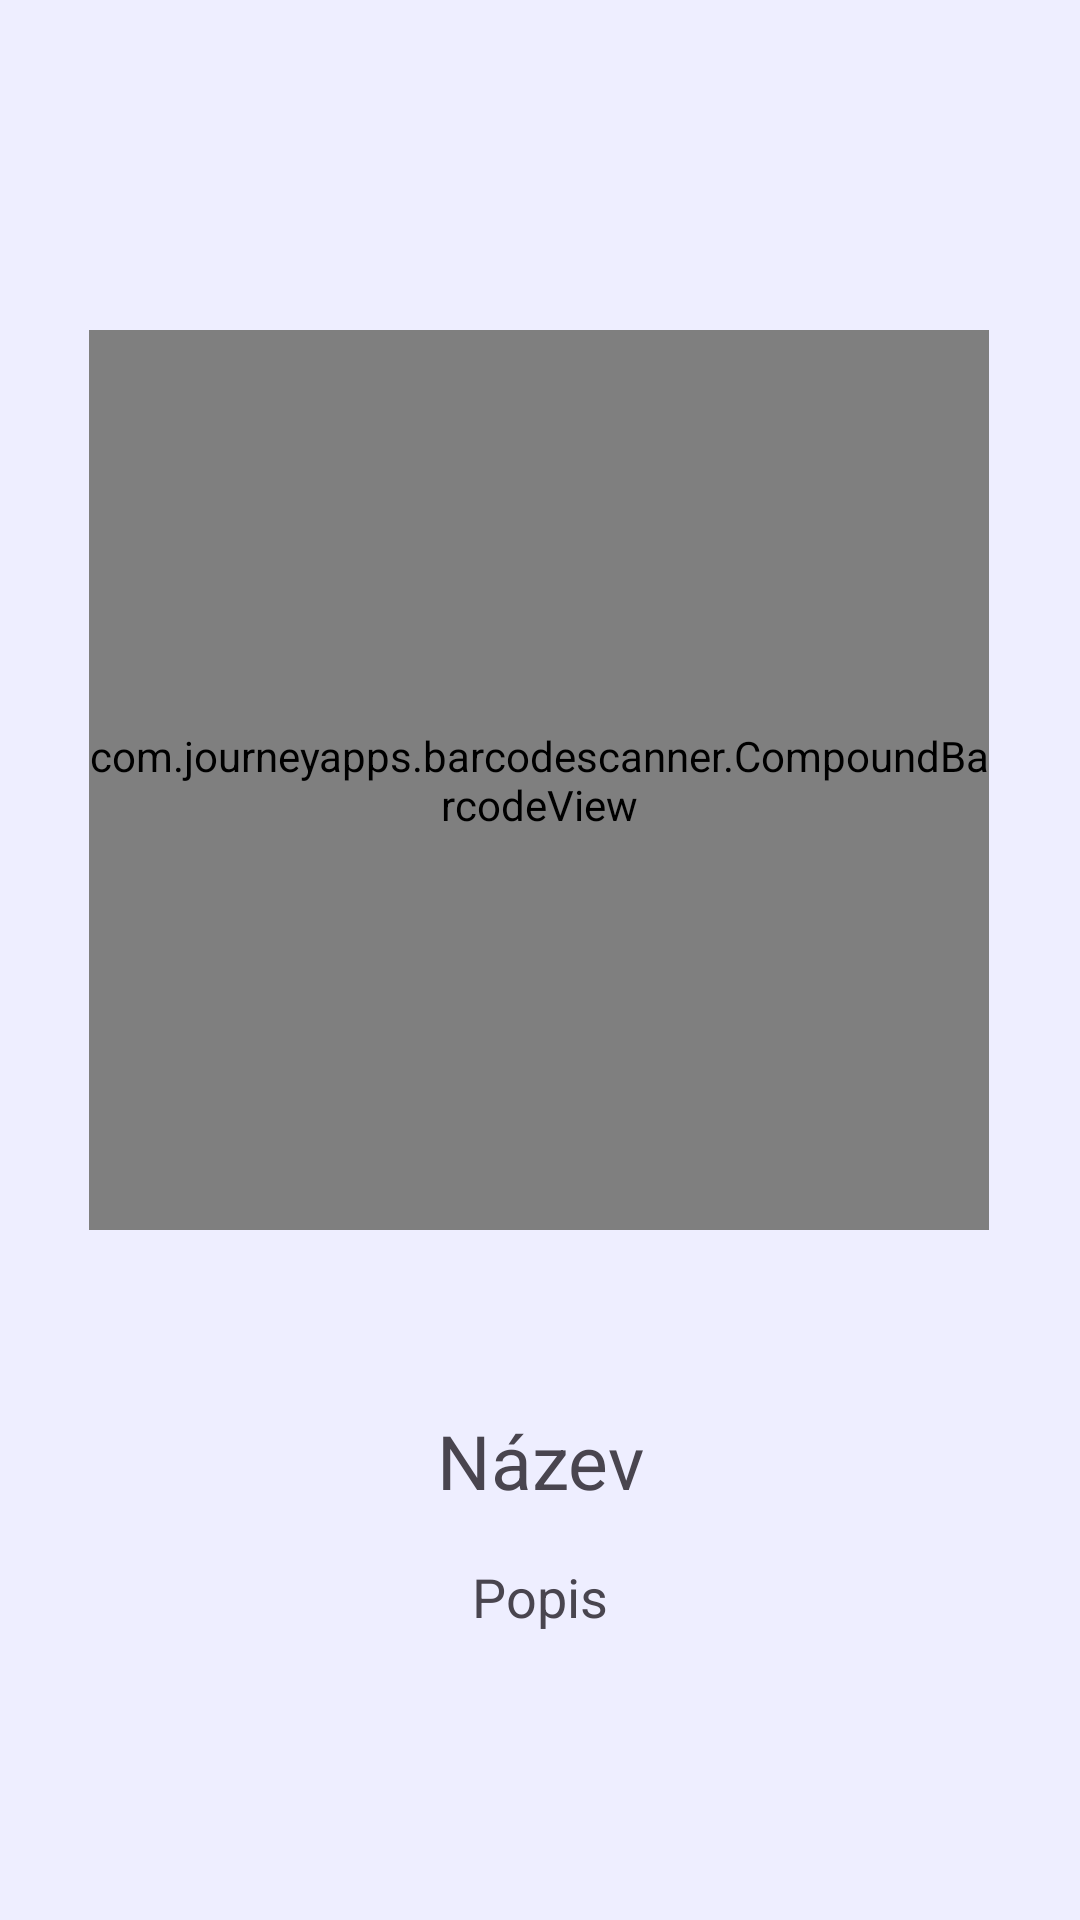

Reconstruct the res/layout file that produces this screen, plus the resources it refers to.
<!-- AndroidManifest.xml: application theme Theme.QRprojekt -->
<!-- res/layout/activity_created_event.xml -->
<?xml version="1.0" encoding="utf-8"?>
<androidx.constraintlayout.widget.ConstraintLayout xmlns:android="http://schemas.android.com/apk/res/android"
    xmlns:app="http://schemas.android.com/apk/res-auto"
    xmlns:tools="http://schemas.android.com/tools"
    android:id="@+id/main"
    android:layout_width="match_parent"
    android:layout_height="match_parent"
    android:background="@color/titan_white"
    tools:context=".CreatedEventActivity">

    <TextView
        android:id="@+id/textViewEventId"
        android:layout_width="350dp"
        android:layout_height="35dp"
        android:layout_marginTop="15dp"
        android:text="ID"
        android:textAlignment="center"
        android:textSize="18sp"
        app:layout_constraintEnd_toEndOf="parent"
        app:layout_constraintHorizontal_bias="0.491"
        app:layout_constraintStart_toStartOf="parent"
        app:layout_constraintTop_toBottomOf="@+id/textViewEventDescription" />

    <TextView
        android:id="@+id/textViewEventDescription"
        android:layout_width="330dp"
        android:layout_height="190dp"
        android:layout_marginTop="15dp"
        android:text="Popis"
        android:textAlignment="center"
        android:textSize="18sp"
        app:layout_constraintEnd_toEndOf="parent"
        app:layout_constraintHorizontal_bias="0.493"
        app:layout_constraintStart_toStartOf="parent"
        app:layout_constraintTop_toBottomOf="@+id/textViewEventName" />

    <com.journeyapps.barcodescanner.CompoundBarcodeView
        android:id="@+id/barcodeScannerView"
        android:layout_width="300dp"
        android:layout_height="300dp"
        android:layout_marginTop="110dp"
        app:layout_constraintEnd_toEndOf="parent"
        app:layout_constraintHorizontal_bias="0.495"
        app:layout_constraintStart_toStartOf="parent"
        app:layout_constraintTop_toTopOf="parent"/>

    <TextView
        android:id="@+id/textViewEventName"
        android:layout_width="350dp"
        android:layout_height="35dp"
        android:layout_marginTop="60dp"
        android:text="Název"
        android:textAlignment="center"
        android:textSize="25sp"
        app:layout_constraintEnd_toEndOf="parent"
        app:layout_constraintStart_toStartOf="parent"
        app:layout_constraintTop_toBottomOf="@+id/barcodeScannerView" />

    <Button
        android:id="@+id/button"
        android:layout_width="wrap_content"
        android:layout_height="wrap_content"
        android:layout_marginTop="20dp"
        android:backgroundTint="@color/gray"
        android:onClick="copyManagerId"
        android:text="Zkopírovat ID správce"
        android:textColor="@color/black"
        app:layout_constraintEnd_toEndOf="parent"
        app:layout_constraintStart_toStartOf="parent"
        app:layout_constraintTop_toBottomOf="@+id/textViewEventId" />

</androidx.constraintlayout.widget.ConstraintLayout>
<!-- resources referenced by this layout -->
<resources>
  <color name="black">#000000</color>
  <color name="gray">#BD949494</color>
  <color name="titan_white">#EEEEFF</color>
  <style name="Theme.QRprojekt" parent="Base.Theme.QRprojekt" />
  <style name="Base.Theme.QRprojekt" parent="Theme.Material3.DayNight.NoActionBar">
          
          
      </style>
</resources>
